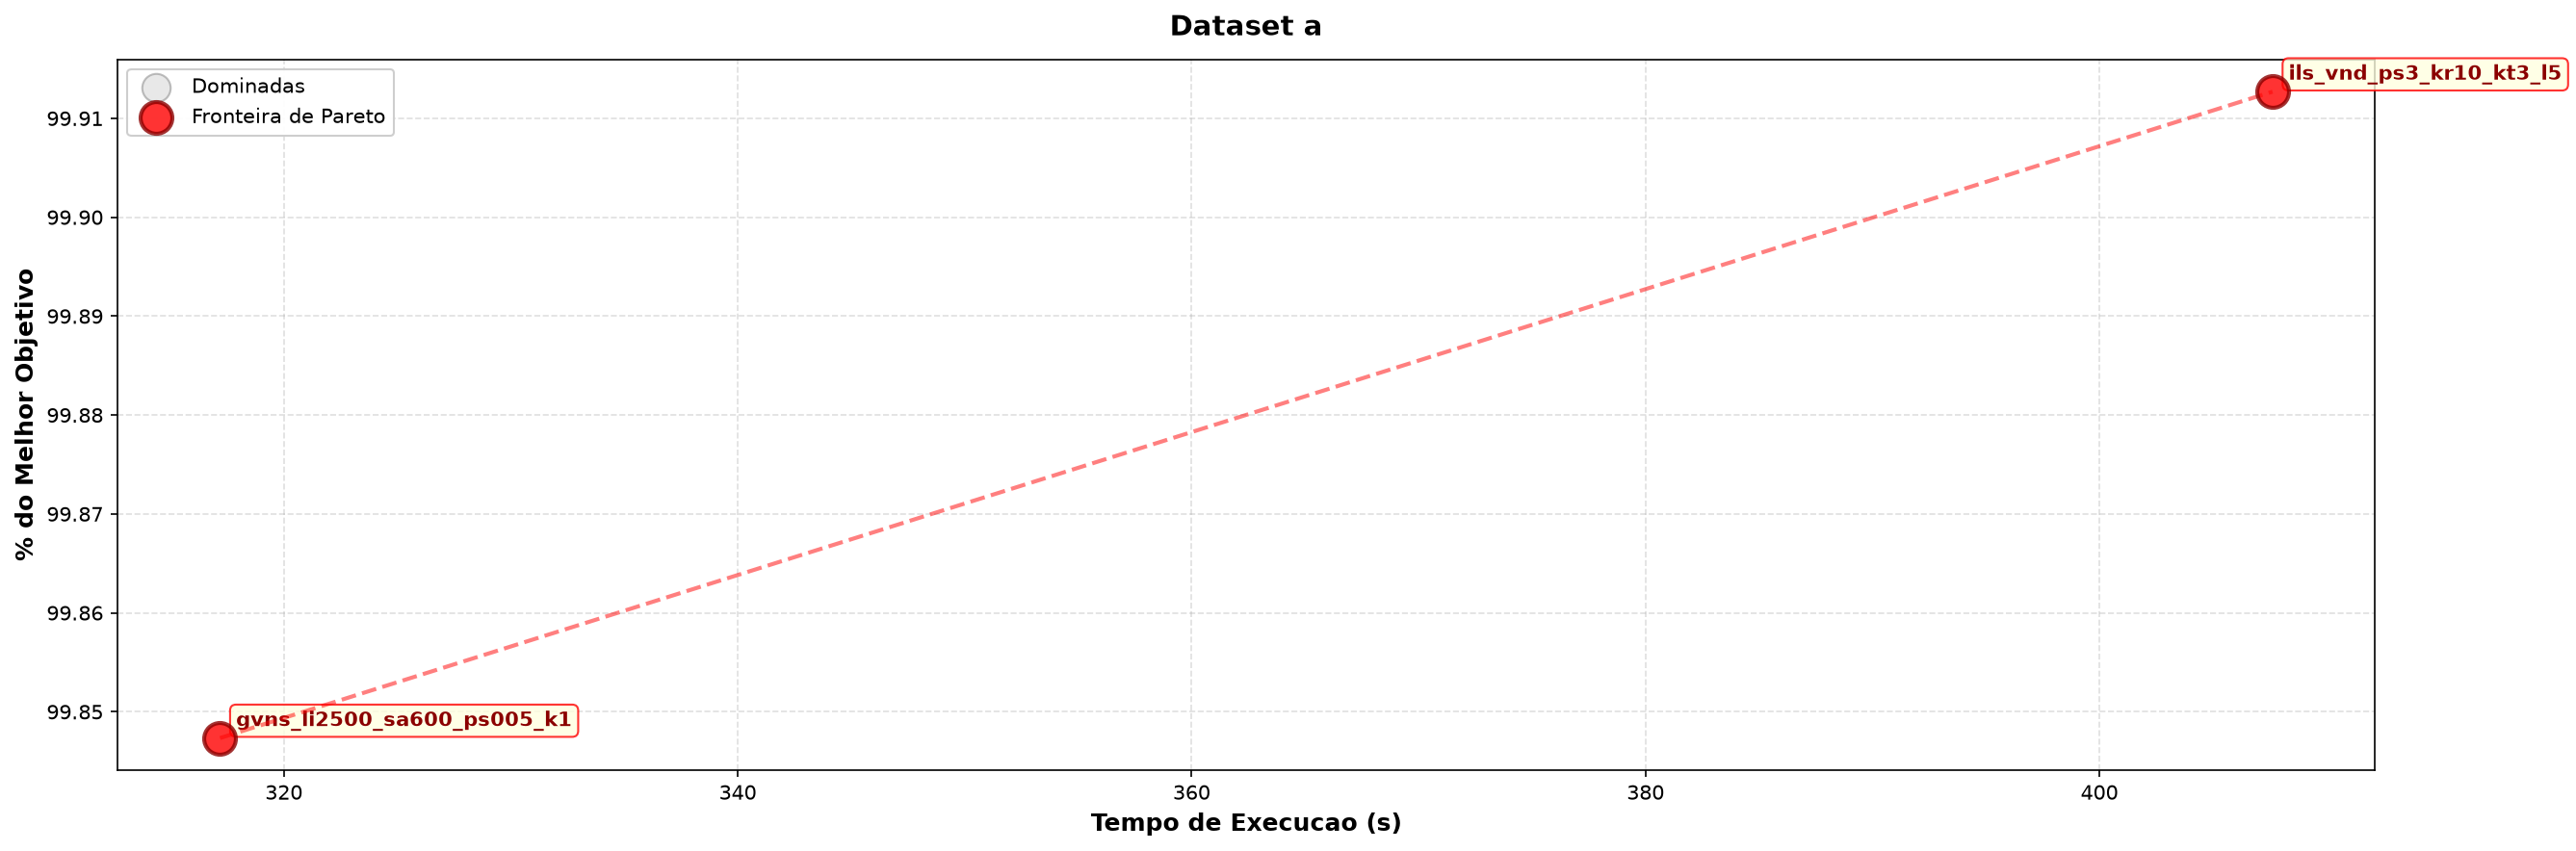

Data behind this chart, as committed beside it:
dataset, algo_id, pct_media, tempo_media, pareto
a, ils_vnd_ps3_kr10_kt3_l5, 99.91, 407.6, True
a, gvns_li2500_sa600_ps005_k1, 99.85, 317.2, True
